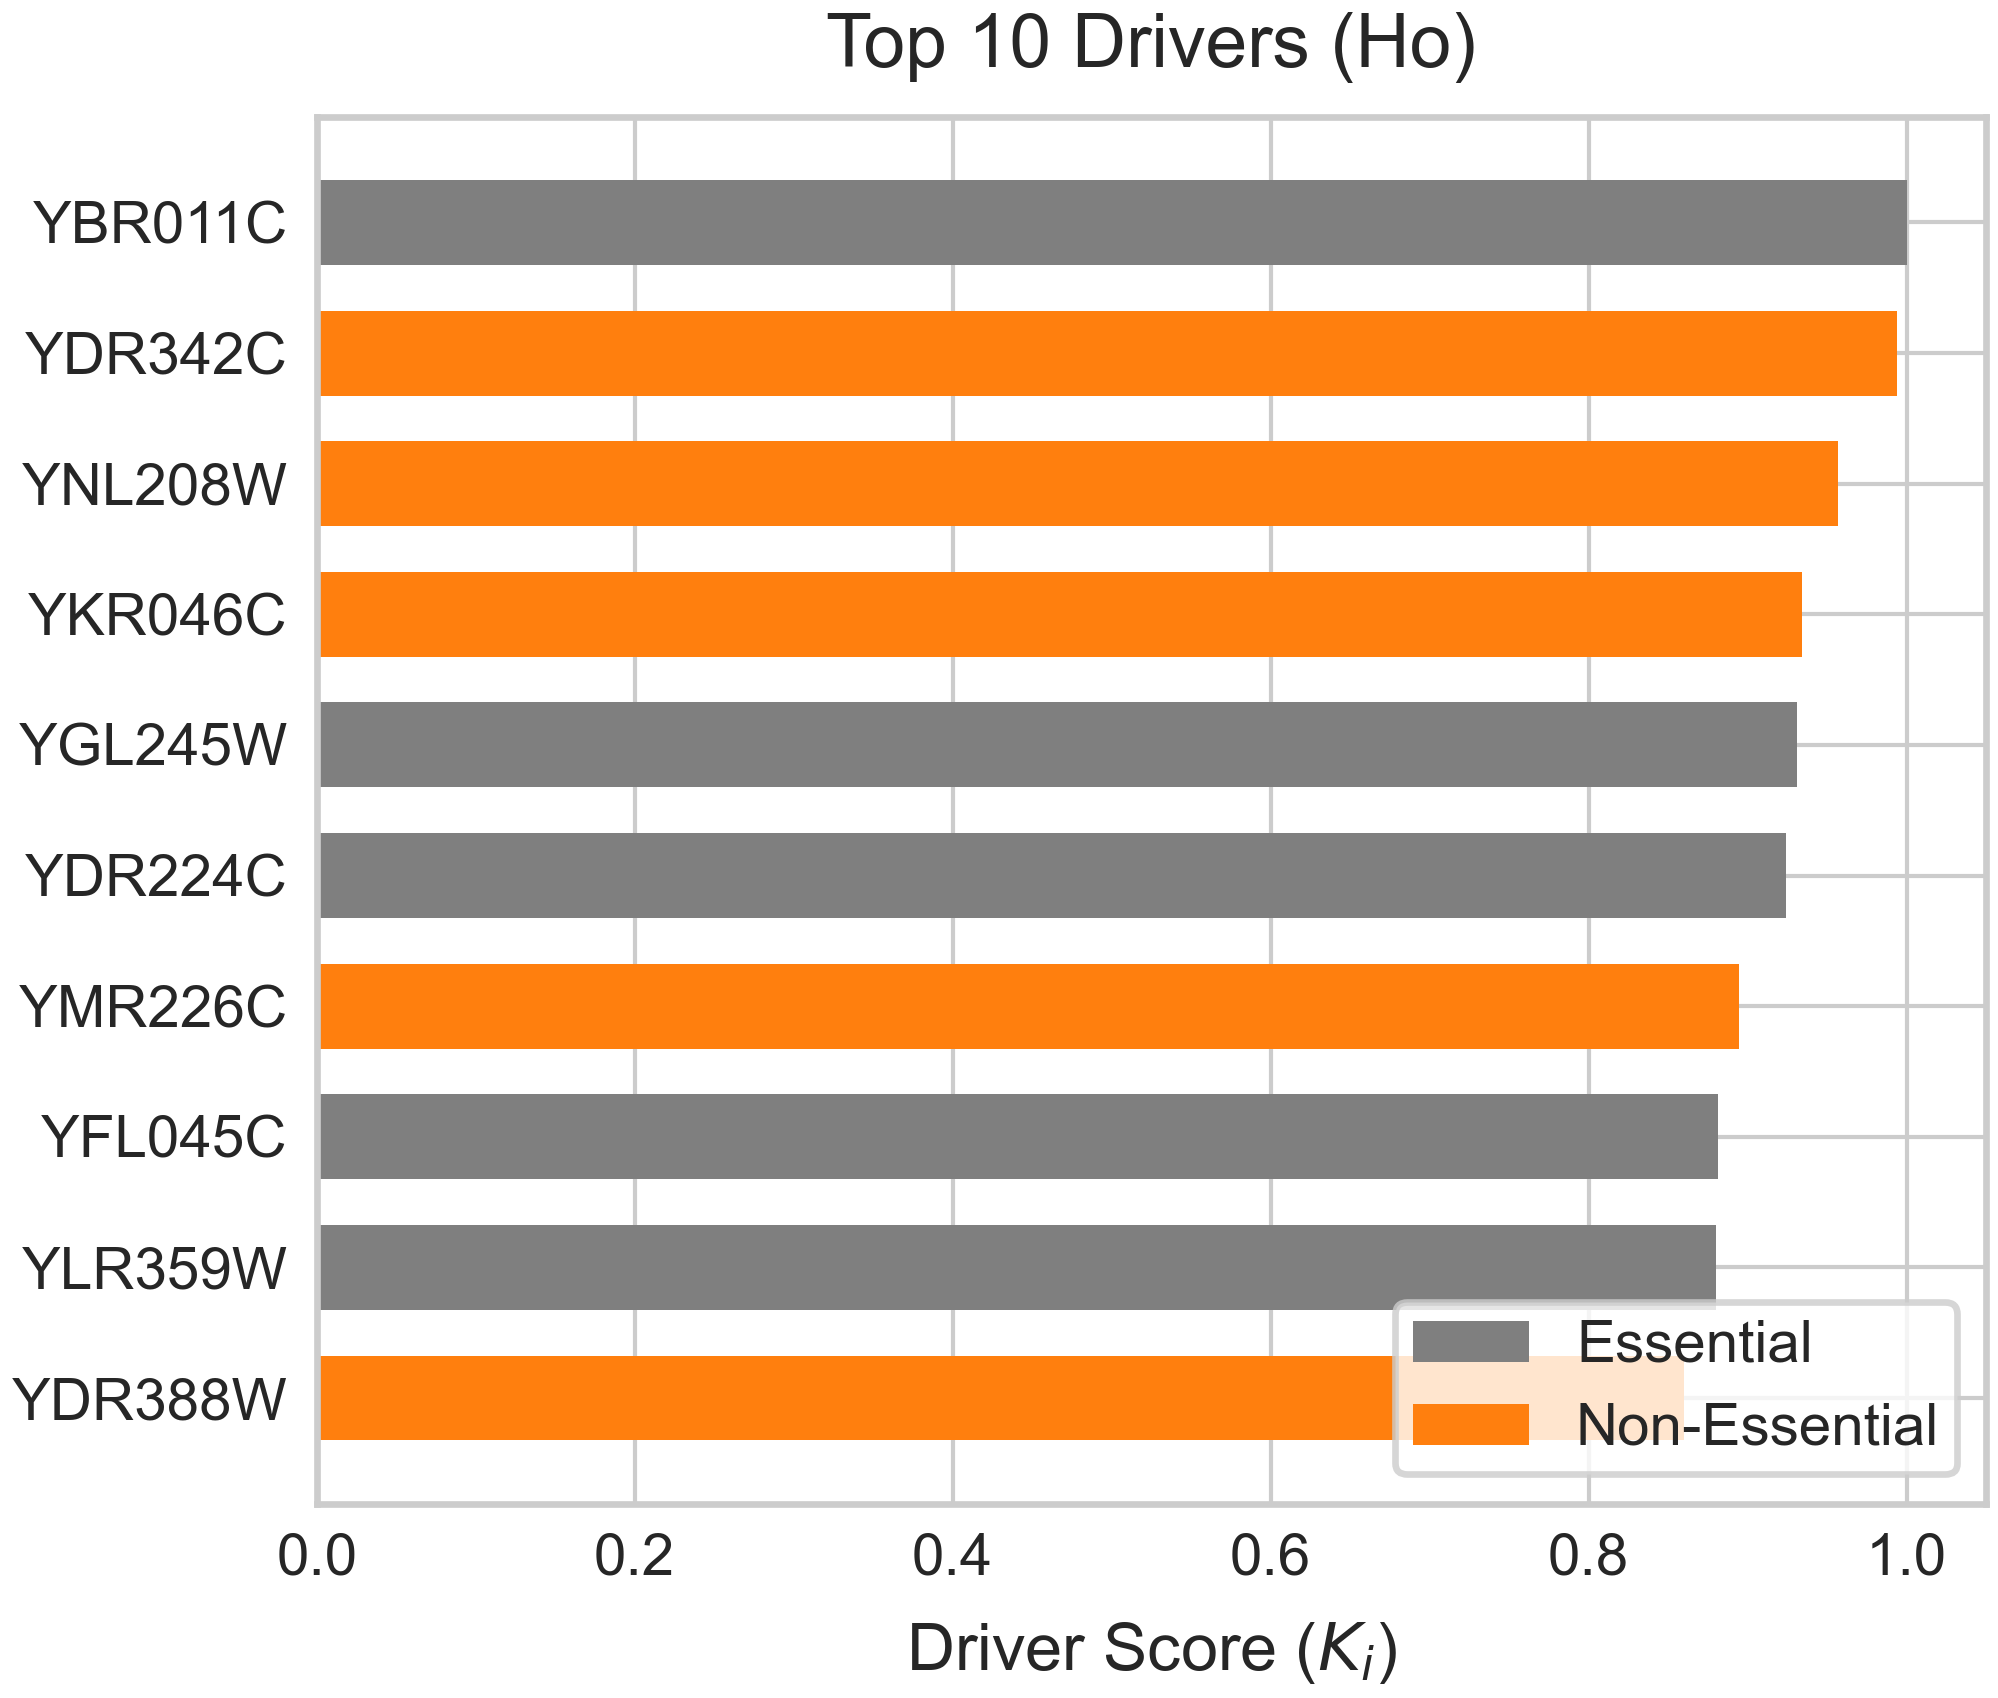

The file beside this chart, header and first rows:
Protein, Driver_Score, Is_Essential
YBR011C, 1, 1
YDR342C, 0.9941, 0
YNL208W, 0.9572, 0
YKR046C, 0.9344, 0
YGL245W, 0.9311, 1
YDR224C, 0.9242, 1
YMR226C, 0.8944, 0
YFL045C, 0.8814, 1
YLR359W, 0.8799, 1
YDR388W, 0.86, 0
